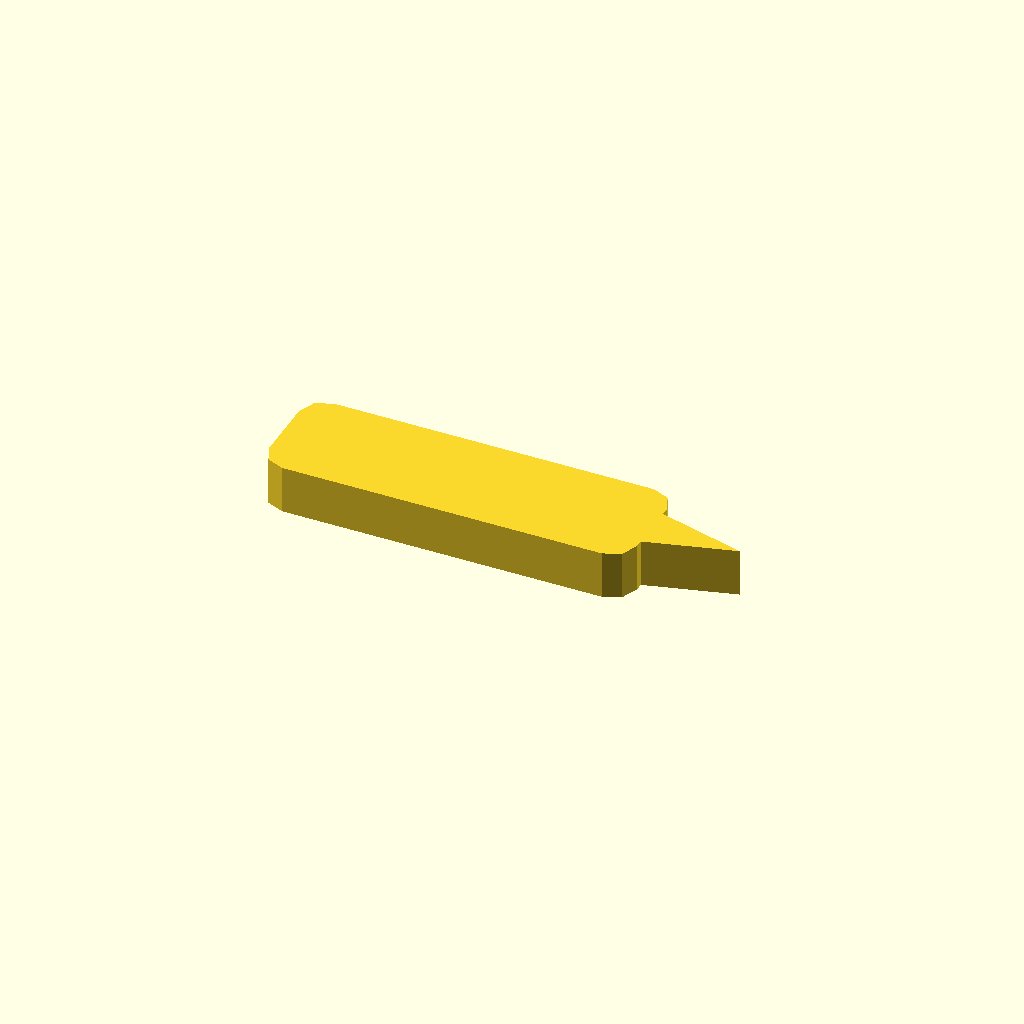
Cell 1: rendered with the file's own defaults.
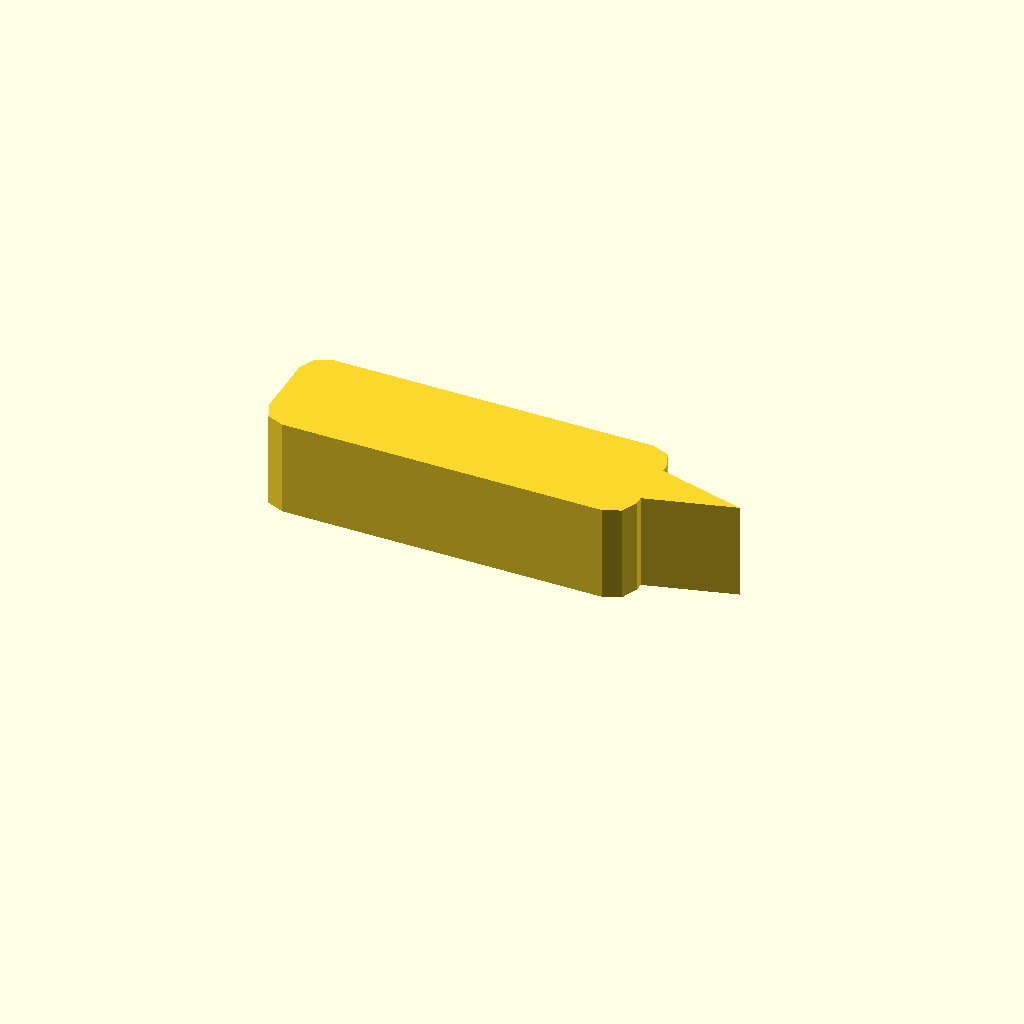
Cell 2: profile_height = 12 (everything else at default).
One fixed orthographic camera (rotation 55°, 0°, 25°; colour scheme Cornfield) for every cell.
The OpenSCAD source (optional_data/data/sketch1/pawls/part_0037.scad):
$fn = 32;

// ----------------------------------------------------------------------
// Ratchet pawl: 46 x 14 mm body, beak 11 mm с правого торца
// ----------------------------------------------------------------------

// --- parameters (mm) ---
profile_height = 6;       // extrusion height
profile_points = 15;      // points of the closed outline

profile = [[0, 3], [0.879, 0.879], [3, 0], [43, 0], [45.121, 0.879], [46, 3], [46, 4], [57, 7], [46, 10], [46, 11], [45.121, 13.121], [43, 14], [3, 14], [0.879, 13.121], [0, 11]];  // single closed polygon, 15 points, counter clockwise

// --- the one profile operation ---
linear_extrude(height = profile_height) polygon(points = profile);
Parameter table extracted from the source (name, type, default, range or options):
profile_height: number, default 6
profile_points: number, default 15
